Run: headless pygame with SDL's dummy video driver; simulated clock (each Clock.tick advances the game by its frame time, no real sleeping); random seed 0; keys injected as events and as key.get_pressed() state; no mouse input.
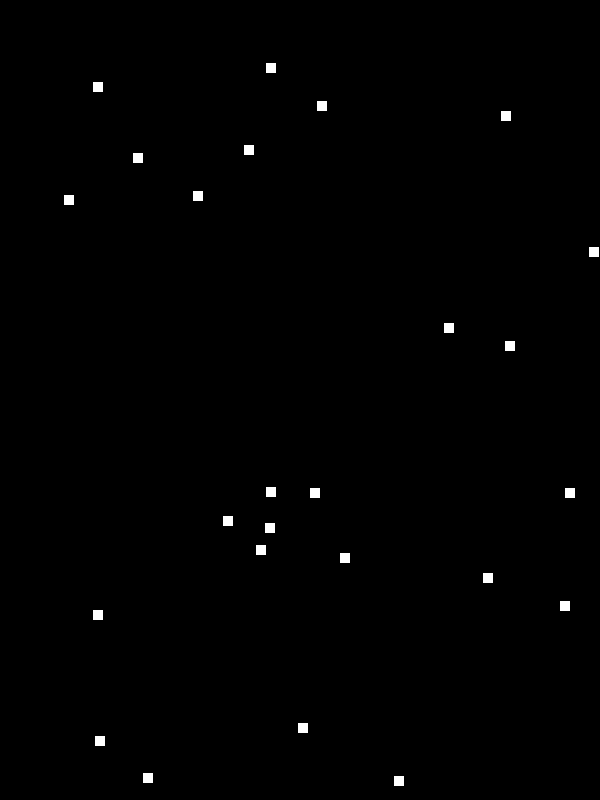
Frame 1 of 4 · flips 1–60 · no input
Frame 2 of 4 · flips 61–180 · tapped SPACE, RETURN · held RIGHT (→), D · screen unchanged from frame 1, image omitted
Frame 3 of 4 · flips 181–300 · held DOWN (↓), S · screen unchanged from frame 2, image omitted
Frame 4 of 4 · flips 301–420 · held LEFT (←), A, UP (↑), W · screen unchanged from frame 3, image omitted

The pygame program that drew these frames:

#!/usr/bin/env python3

# Created on 05/07/2018
# @author: Jason M. Pittman
# @license: MIT-license
# Purpose: example of two agent flocking behavior
# Explanation:
import pygame
import sys
import random

class agent:
    def __init__(self, x, y):
        self.x = x
        self.y = y
        self.velocityX = random.randint(1,10) / 10.0
        self.velocityY = random.randint(1,10) / 10.0

    def away(self, agents, min_distance):
        if len(agents) < 1:
            return
        
        distance_x = 0
        distance_y = 0
        num_close = 0

        for agent in agents:
            distance = self.distance(agent) 
    
    def move(self):
        if len(agents) < 1:
            return
        
        self.x += velocity[0]
        self.y += velocity[1]

        if x + block_size > window_width or x < 0:
            velocity[0] = -velocity[0]
        
        if y + block_size > window_height or y < 0:
            velocity[1] = -velocity[1]
        

pygame.init()

window_height = 800
window_width = 600
black = (0,0,0)
white = (255,255,255)

max_velocity = 10
num_agents = 25
agents = []

for i in range(num_agents):
    agents.append(agent(random.randint(0, window_width), random.randint(0, window_height)))

screen = pygame.display.set_mode((window_width,window_height))
clock = pygame.time.Clock()


def main():
    block_size = 10
    stopped = False
    velocity = [1, 1]
    x = window_width / 2
    y = window_height / 2

    while not stopped:
        for event in pygame.event.get():
            if event.type == pygame.QUIT:
                sys.exit()

        screen.fill((0,0,0))
        for agent in agents:
            agent = pygame.draw.rect(screen, white, [agent.x, agent.y, block_size, block_size])
            agent.move(agent.x, agent.y)
        
        pygame.display.update()
        clock.tick(120)



main()
